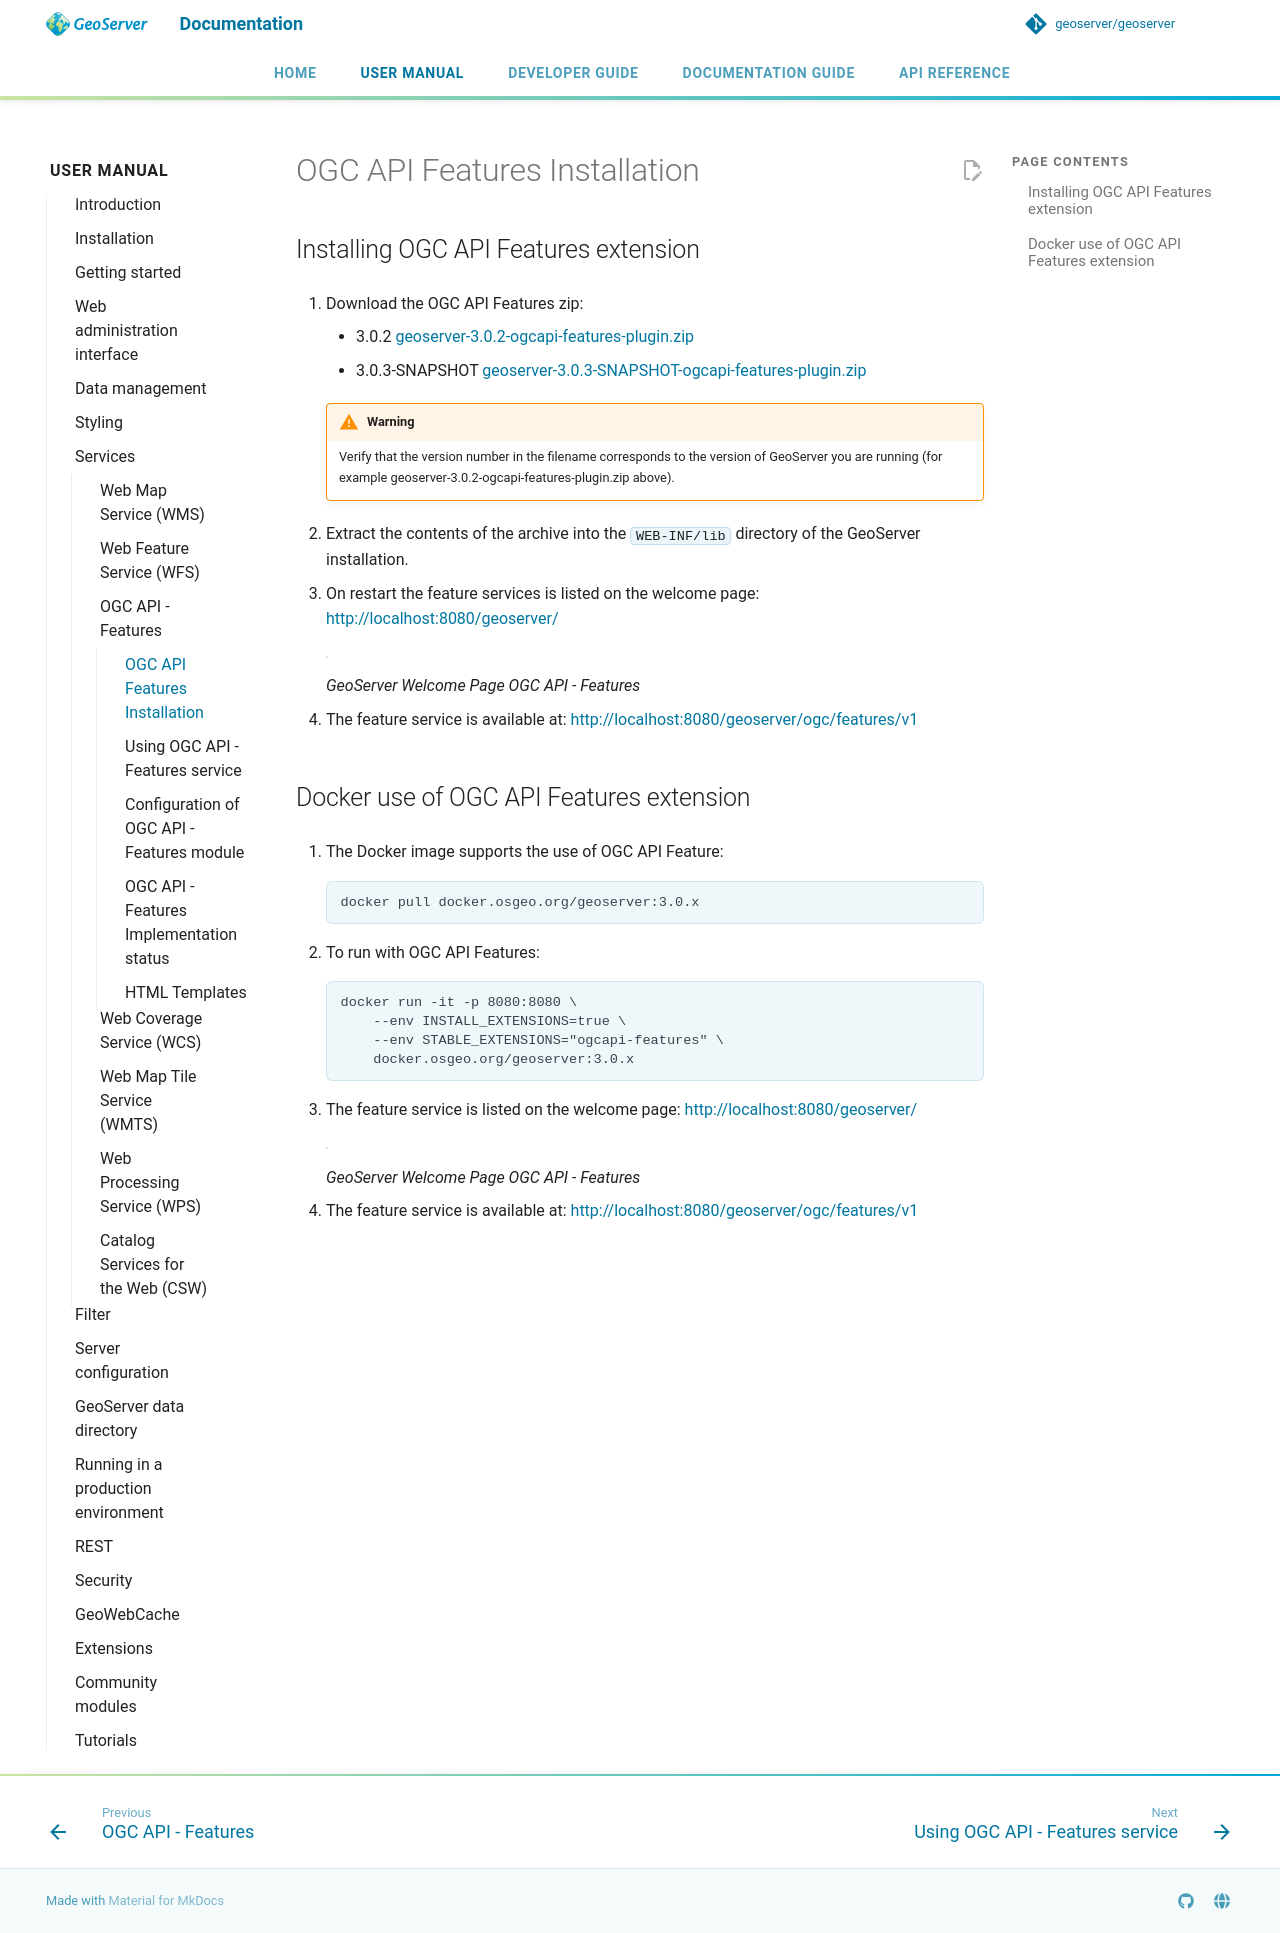

repository: geoserver/geoserver · page: 3.0.x/en/user/services/features/install/index.html · generator: mkdocs

---
render_macros: true
---


# OGC API Features Installation

## Installing OGC API Features extension

1.  Download the OGC API Features zip:

    - {{ release }} [geoserver-{{ release }}-ogcapi-features-plugin.zip](https://sourceforge.net/projects/geoserver/files/GeoServer/{{ release }}/extensions/geoserver-{{ release }}-ogcapi-features-plugin.zip)
    - {{ snapshot }} [geoserver-{{ snapshot }}-ogcapi-features-plugin.zip]({{ nightly_extension }}ogcapi-features-plugin.zip)

    !!! warning
        Verify that the version number in the filename corresponds to the version of GeoServer you are running (for example geoserver-{{ release }}-ogcapi-features-plugin.zip above).

2.  Extract the contents of the archive into the `WEB-INF/lib` directory of the GeoServer installation.

3.  On restart the feature services is listed on the welcome page: <http://localhost:8080/geoserver/>

    ![](img/welcome-ogc-api-features.png)

    *GeoServer Welcome Page OGC API - Features*

4.  The feature service is available at: <http://localhost:8080/geoserver/ogc/features/v1>

## Docker use of OGC API Features extension

1.  The Docker image supports the use of OGC API Feature:

{% if is_release %}
    ```text
    docker pull docker.osgeo.org/geoserver:{{ release }}
    ```
{% else %}
    ```text
    docker pull docker.osgeo.org/geoserver:{{ version }}.x
    ```
{% endif %}

2.  To run with OGC API Features:

{% if is_release %}
    ```text
    docker run -it -p 8080:8080 \
        --env INSTALL_EXTENSIONS=true \
        --env STABLE_EXTENSIONS="ogcapi-features" \
        docker.osgeo.org/geoserver:{{ release }}
    ```
{% else %}
    ```text
    docker run -it -p 8080:8080 \
        --env INSTALL_EXTENSIONS=true \
        --env STABLE_EXTENSIONS="ogcapi-features" \
        docker.osgeo.org/geoserver:{{ version }}.x
    ```
{% endif %}

3.  The feature service is listed on the welcome page: <http://localhost:8080/geoserver/>

    ![](img/welcome-ogc-api-features.png)

    *GeoServer Welcome Page OGC API - Features*

4.  The feature service is available at: <http://localhost:8080/geoserver/ogc/features/v1>
